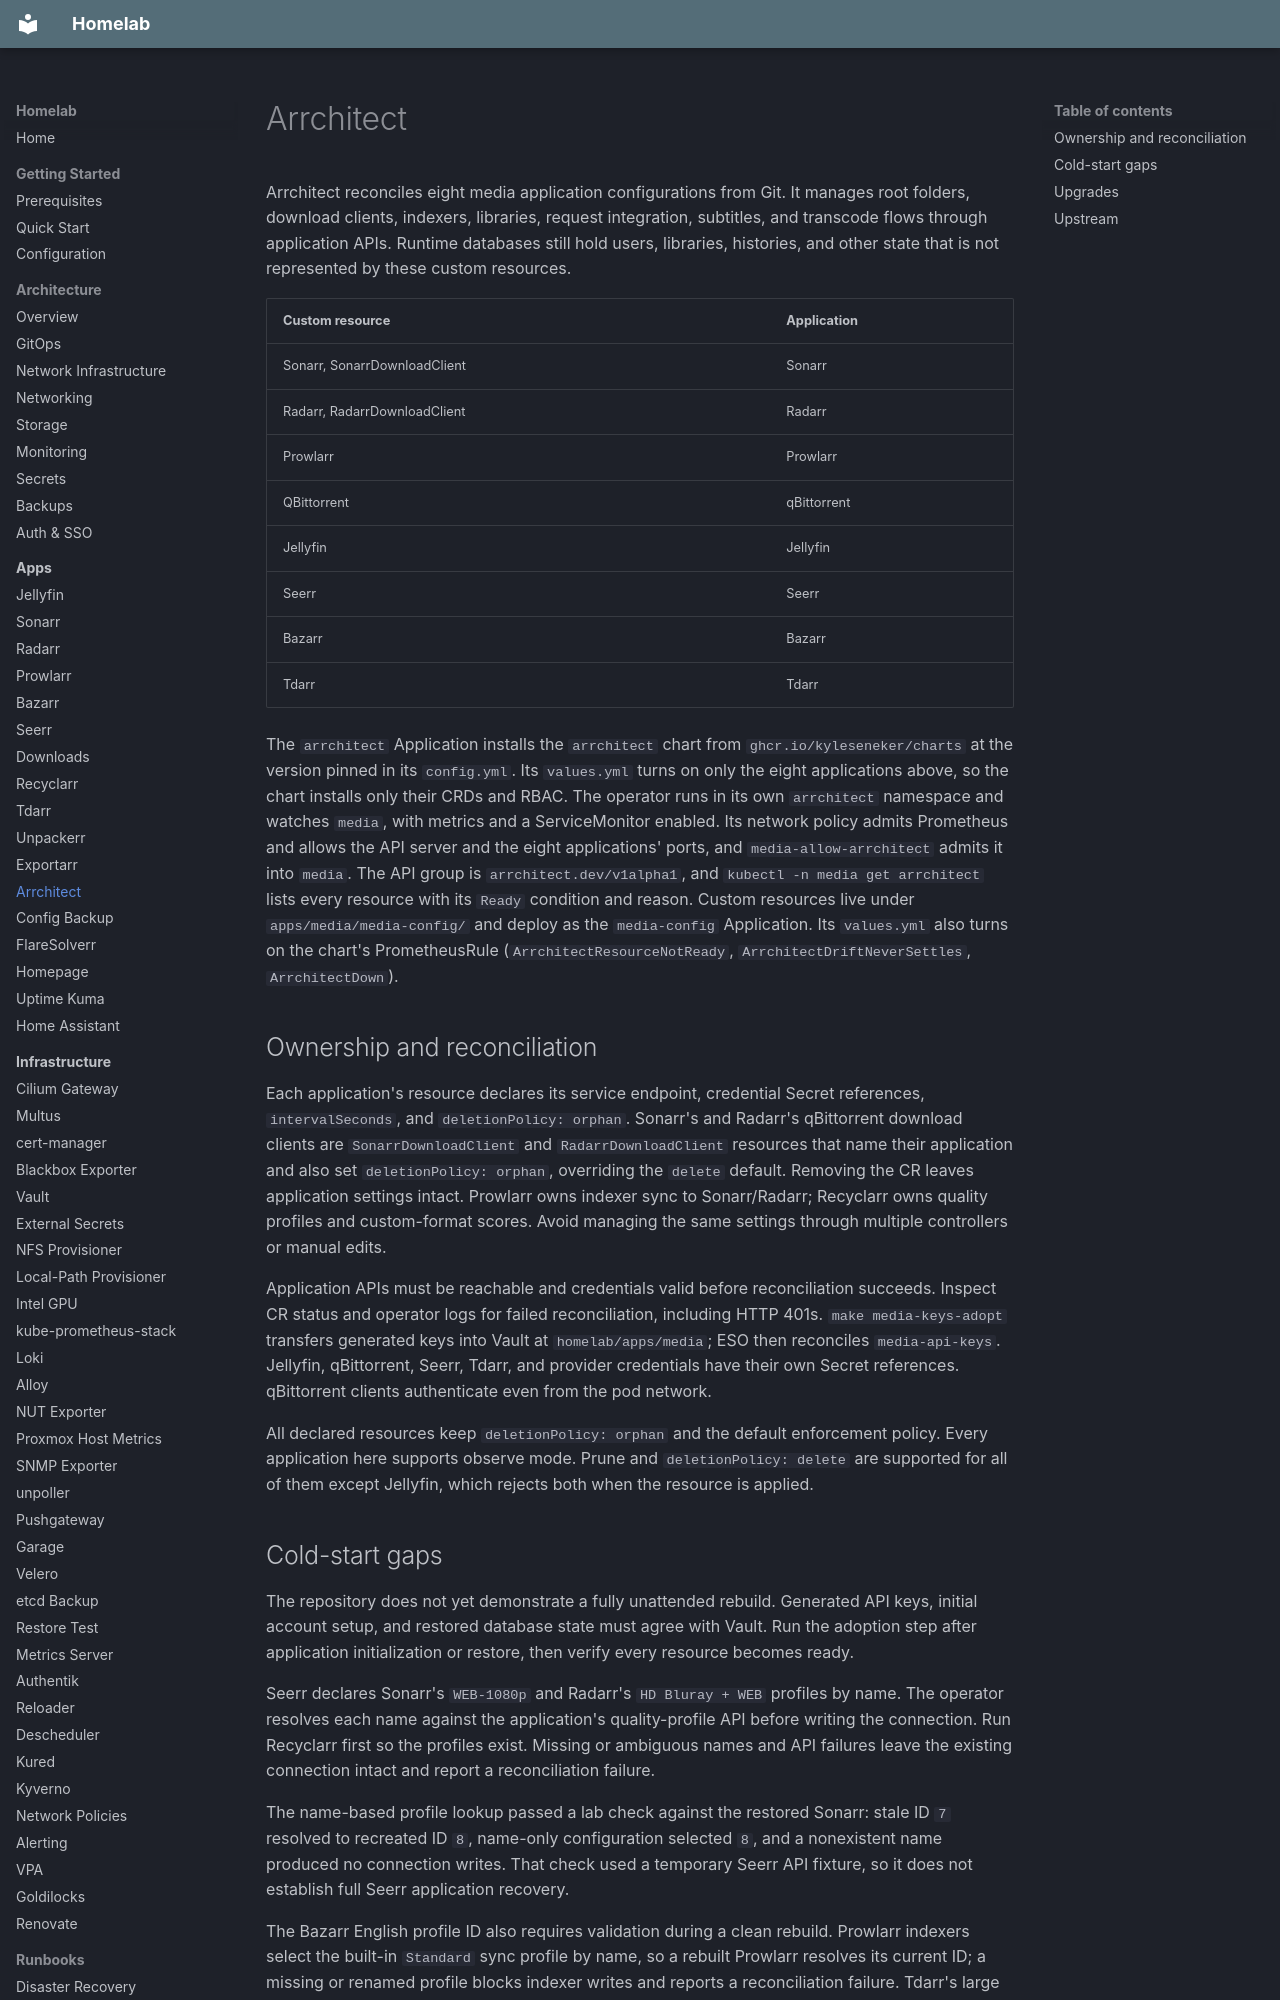

repository: kyleseneker/homelab · page: apps/arrchitect/index.html · generator: mkdocs

# Arrchitect

Arrchitect reconciles eight media application configurations from Git. It manages root folders, download clients, indexers, libraries, request integration, subtitles, and transcode flows through application APIs. Runtime databases still hold users, libraries, histories, and other state that is not represented by these custom resources.

| Custom resource | Application |
|-----------------|-------------|
| Sonarr, SonarrDownloadClient | Sonarr |
| Radarr, RadarrDownloadClient | Radarr |
| Prowlarr | Prowlarr |
| QBittorrent | qBittorrent |
| Jellyfin | Jellyfin |
| Seerr | Seerr |
| Bazarr | Bazarr |
| Tdarr | Tdarr |

The `arrchitect` Application installs the `arrchitect` chart from `ghcr.io/kyleseneker/charts` at the version pinned in its `config.yml`. Its `values.yml` turns on only the eight applications above, so the chart installs only their CRDs and RBAC. The operator runs in its own `arrchitect` namespace and watches `media`, with metrics and a ServiceMonitor enabled. Its network policy admits Prometheus and allows the API server and the eight applications' ports, and `media-allow-arrchitect` admits it into `media`. The API group is `arrchitect.dev/v1alpha1`, and `kubectl -n media get arrchitect` lists every resource with its `Ready` condition and reason. Custom resources live under `apps/media/media-config/` and deploy as the `media-config` Application. Its `values.yml` also turns on the chart's PrometheusRule (`ArrchitectResourceNotReady`, `ArrchitectDriftNeverSettles`, `ArrchitectDown`).
